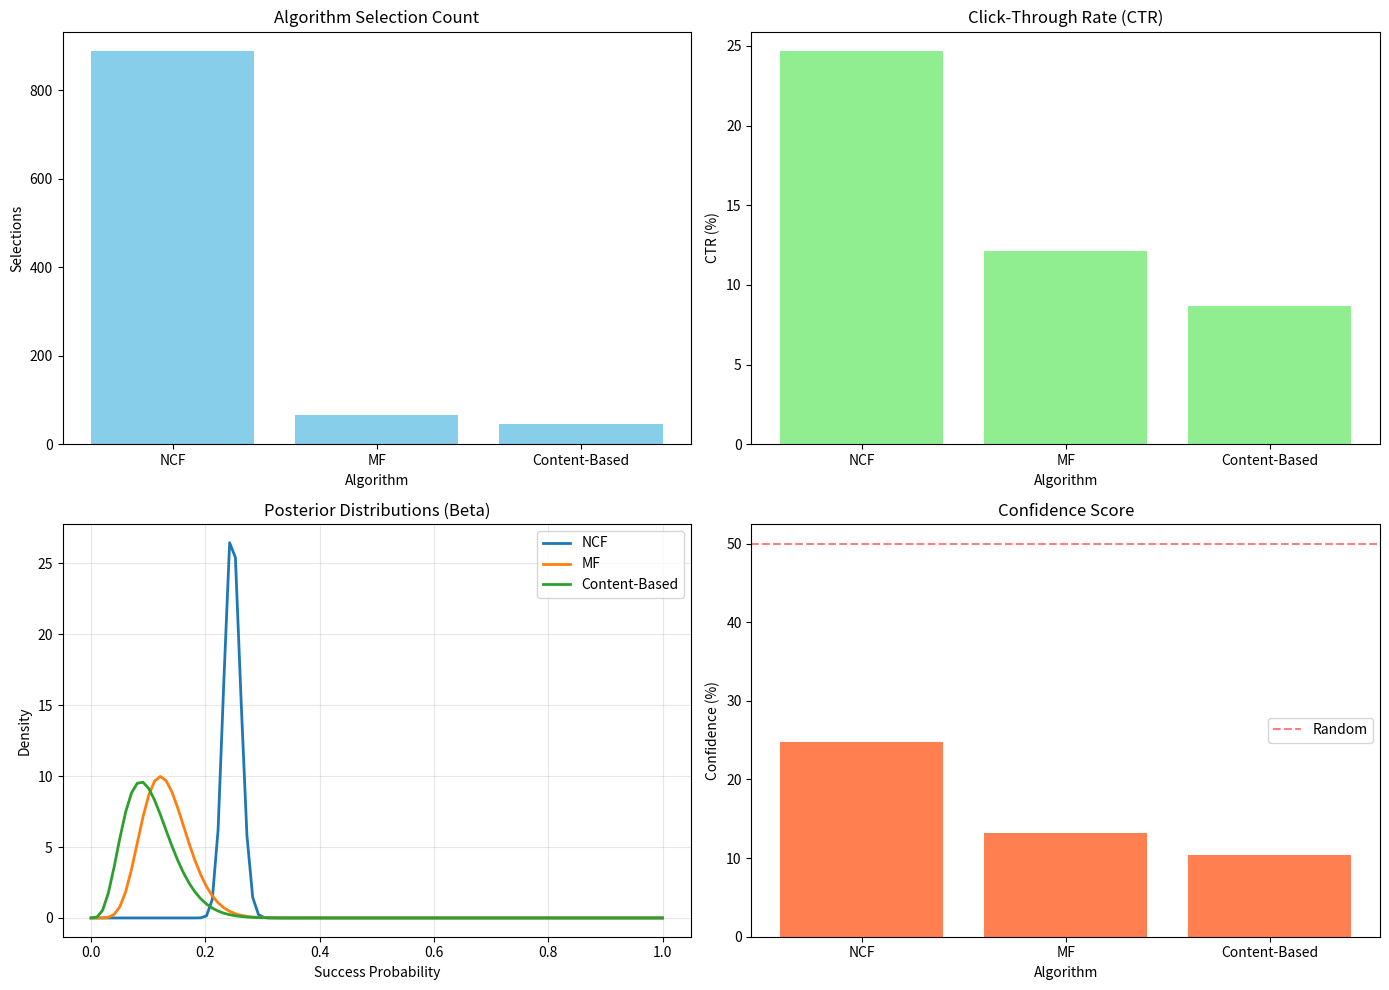

This chart was generated by the following Python code:
import numpy as np
import pandas as pd
from collections import defaultdict
import matplotlib.pyplot as plt

class ThompsonSamplingEvaluator:
    """
    Thompson Sampling을 사용한 추천 시스템 평가
    
    Multi-Armed Bandit 문제로 추천 알고리즘을 평가:
    - 각 추천 알고리즘 = 하나의 Arm
    - 클릭/좋아요 = Reward
    """
    
    def __init__(self, algorithms):
        """
        Args:
            algorithms: 평가할 알고리즘 리스트
                        예: ['NCF', 'MF', 'Content-Based']
        """
        self.algorithms = algorithms
        self.n_algorithms = len(algorithms)
        
        # 각 알고리즘의 성공/실패 카운트 (Beta 분포 파라미터)
        self.alpha = {alg: 1 for alg in algorithms}  # 성공 횟수 + 1
        self.beta = {alg: 1 for alg in algorithms}   # 실패 횟수 + 1
        
        # 통계
        self.total_selections = {alg: 0 for alg in algorithms}
        self.total_rewards = {alg: 0 for alg in algorithms}
        self.cumulative_regret = []
        
    def select_algorithm(self):
        """
        Thompson Sampling으로 알고리즘 선택
        
        Returns:
            선택된 알고리즘 이름
        """
        samples = {}
        
        for alg in self.algorithms:
            # Beta 분포에서 샘플링
            samples[alg] = np.random.beta(self.alpha[alg], self.beta[alg])
        
        # 가장 높은 샘플 값을 가진 알고리즘 선택
        selected = max(samples, key=samples.get)
        return selected
    
    def update(self, algorithm, reward):
        """
        선택된 알고리즘의 성능 업데이트
        
        Args:
            algorithm: 선택된 알고리즘
            reward: 보상 (1=성공, 0=실패)
        """
        self.total_selections[algorithm] += 1
        
        if reward > 0:
            self.alpha[algorithm] += 1
            self.total_rewards[algorithm] += reward
        else:
            self.beta[algorithm] += 1
    
    def get_statistics(self):
        """현재 통계 반환"""
        stats = {}
        
        for alg in self.algorithms:
            total = self.total_selections[alg]
            if total > 0:
                ctr = self.total_rewards[alg] / total
                confidence = self.alpha[alg] / (self.alpha[alg] + self.beta[alg])
            else:
                ctr = 0
                confidence = 0.5
            
            stats[alg] = {
                'selections': total,
                'rewards': self.total_rewards[alg],
                'ctr': ctr,
                'confidence': confidence,
                'alpha': self.alpha[alg],
                'beta': self.beta[alg]
            }
        
        return stats
    
    def plot_results(self, save_path=None):
        """결과 시각화"""
        fig, axes = plt.subplots(2, 2, figsize=(14, 10))
        
        # 1. 알고리즘별 선택 횟수
        ax1 = axes[0, 0]
        selections = [self.total_selections[alg] for alg in self.algorithms]
        ax1.bar(self.algorithms, selections, color='skyblue')
        ax1.set_title('Algorithm Selection Count')
        ax1.set_xlabel('Algorithm')
        ax1.set_ylabel('Selections')
        
        # 2. 알고리즘별 CTR (Click-Through Rate)
        ax2 = axes[0, 1]
        ctrs = []
        for alg in self.algorithms:
            total = self.total_selections[alg]
            ctr = self.total_rewards[alg] / total if total > 0 else 0
            ctrs.append(ctr * 100)
        ax2.bar(self.algorithms, ctrs, color='lightgreen')
        ax2.set_title('Click-Through Rate (CTR)')
        ax2.set_xlabel('Algorithm')
        ax2.set_ylabel('CTR (%)')
        
        # 3. Beta 분포 시각화
        ax3 = axes[1, 0]
        x = np.linspace(0, 1, 100)
        for alg in self.algorithms:
            from scipy.stats import beta as beta_dist
            y = beta_dist.pdf(x, self.alpha[alg], self.beta[alg])
            ax3.plot(x, y, label=alg, linewidth=2)
        ax3.set_title('Posterior Distributions (Beta)')
        ax3.set_xlabel('Success Probability')
        ax3.set_ylabel('Density')
        ax3.legend()
        ax3.grid(True, alpha=0.3)
        
        # 4. 신뢰도 점수
        ax4 = axes[1, 1]
        confidences = []
        for alg in self.algorithms:
            conf = self.alpha[alg] / (self.alpha[alg] + self.beta[alg])
            confidences.append(conf * 100)
        ax4.bar(self.algorithms, confidences, color='coral')
        ax4.set_title('Confidence Score')
        ax4.set_xlabel('Algorithm')
        ax4.set_ylabel('Confidence (%)')
        ax4.axhline(y=50, color='red', linestyle='--', alpha=0.5, label='Random')
        ax4.legend()
        
        plt.tight_layout()
        
        if save_path:
            plt.savefig(save_path, dpi=300, bbox_inches='tight')
            print(f"📊 그래프 저장: {save_path}")
        
        plt.show()


def simulate_online_evaluation(test_data, models_predictions, n_iterations=1000):
    """
    온라인 평가 시뮬레이션
    
    Args:
        test_data: 테스트 데이터프레임 (user_id, recipe_id, label)
        models_predictions: 각 모델의 예측 결과 딕셔너리
                           {'NCF': predictions, 'MF': predictions, ...}
        n_iterations: 시뮬레이션 반복 횟수
    """
    
    algorithms = list(models_predictions.keys())
    evaluator = ThompsonSamplingEvaluator(algorithms)
    
    print("🎰 Thompson Sampling 온라인 평가 시작\n")
    print(f"알고리즘: {algorithms}")
    print(f"반복 횟수: {n_iterations}\n")
    
    # 시뮬레이션
    for i in range(n_iterations):
        # 알고리즘 선택
        selected_alg = evaluator.select_algorithm()
        
        # 랜덤 사용자-레시피 쌍 선택
        idx = np.random.randint(len(test_data))
        true_label = test_data.iloc[idx]['implicit_score']  # 실제 레이블
        
        # 선택된 알고리즘의 예측
        prediction = models_predictions[selected_alg][idx]
        
        # 보상 계산 (예측이 맞으면 1, 틀리면 0)
        # 실제로는 사용자가 클릭했는지 여부
        reward = 1 if (prediction > 0.5 and true_label > 0) else 0
        
        # 업데이트
        evaluator.update(selected_alg, reward)
        
        # 중간 결과 출력
        if (i + 1) % 200 == 0:
            stats = evaluator.get_statistics()
            print(f"\n반복 {i+1}/{n_iterations}:")
            for alg, stat in stats.items():
                print(f"  {alg:15s}: "
                      f"선택 {stat['selections']:4d}회, "
                      f"CTR {stat['ctr']*100:5.2f}%, "
                      f"신뢰도 {stat['confidence']*100:5.2f}%")
    
    # 최종 결과
    print("\n" + "="*70)
    print("📊 최종 결과")
    print("="*70)
    
    stats = evaluator.get_statistics()
    results_df = pd.DataFrame(stats).T
    results_df = results_df.round(4)
    print(results_df)
    
    # 승자 결정
    best_alg = max(stats.keys(), key=lambda x: stats[x]['ctr'])
    print(f"\n🏆 최고 성능 알고리즘: {best_alg}")
    print(f"   CTR: {stats[best_alg]['ctr']*100:.2f}%")
    
    # 시각화
    evaluator.plot_results('thompson_sampling_results.png')
    
    return evaluator, stats


# 실행 예시
if __name__ == "__main__":
    # 더미 데이터로 테스트
    np.random.seed(42)
    
    # 테스트 데이터 생성
    n_samples = 1000
    test_data = pd.DataFrame({
        'user_id': np.random.randint(0, 100, n_samples),
        'recipe_id': np.random.randint(0, 500, n_samples),
        'implicit_score': np.random.randint(0, 2, n_samples)
    })
    
    # 각 모델의 예측 (더미)
    # 실제로는 학습된 모델의 예측값 사용
    models_predictions = {
        'NCF': np.random.rand(n_samples) * 0.7 + 0.15,  # 더 좋은 성능
        'MF': np.random.rand(n_samples) * 0.6 + 0.1,
        'Content-Based': np.random.rand(n_samples) * 0.5 + 0.05
    }
    
    # 평가 실행
    evaluator, stats = simulate_online_evaluation(
        test_data, 
        models_predictions, 
        n_iterations=1000
    )